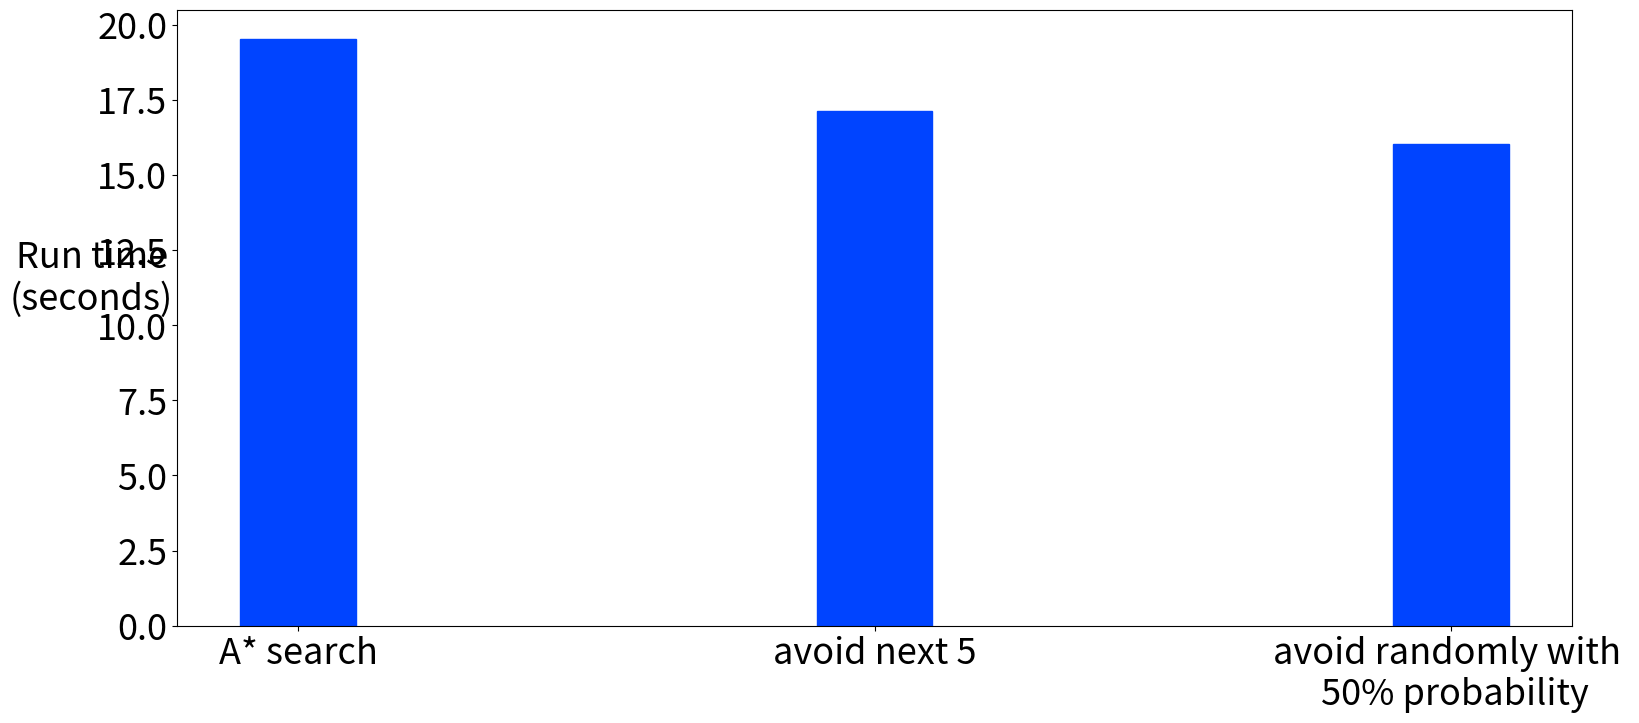

Python code for this plot:

import pylab
from matplotlib.font_manager import FontProperties
import matplotlib.gridspec as gridspec

font = FontProperties()
#font.set_family('serif')
font.set_size(26)

fig = pylab.figure(figsize=(18,8),dpi=150)
y = [19.53, 17.14, 16.04]
index = range(1, 4)
p1 = pylab.bar(index, y, width=0.2, align='center')
pylab.setp(p1, color='#0044FF')

pylab.xticks(index, ['A* search', 'avoid next 5', 'avoid randomly with \n 50% probability'], fontproperties=font)
pylab.yticks(fontproperties=font)

#pylab.title('Run times of A* search and with 50% random skipping\n on Philadelphia and Chicago Regional network', fontproperties=font)
pylab.ylabel('Run time\n(seconds)', {'rotation':'horizontal'}, fontproperties=font)

pylab.savefig('random_runtime.pdf', bbox_inches='tight')
